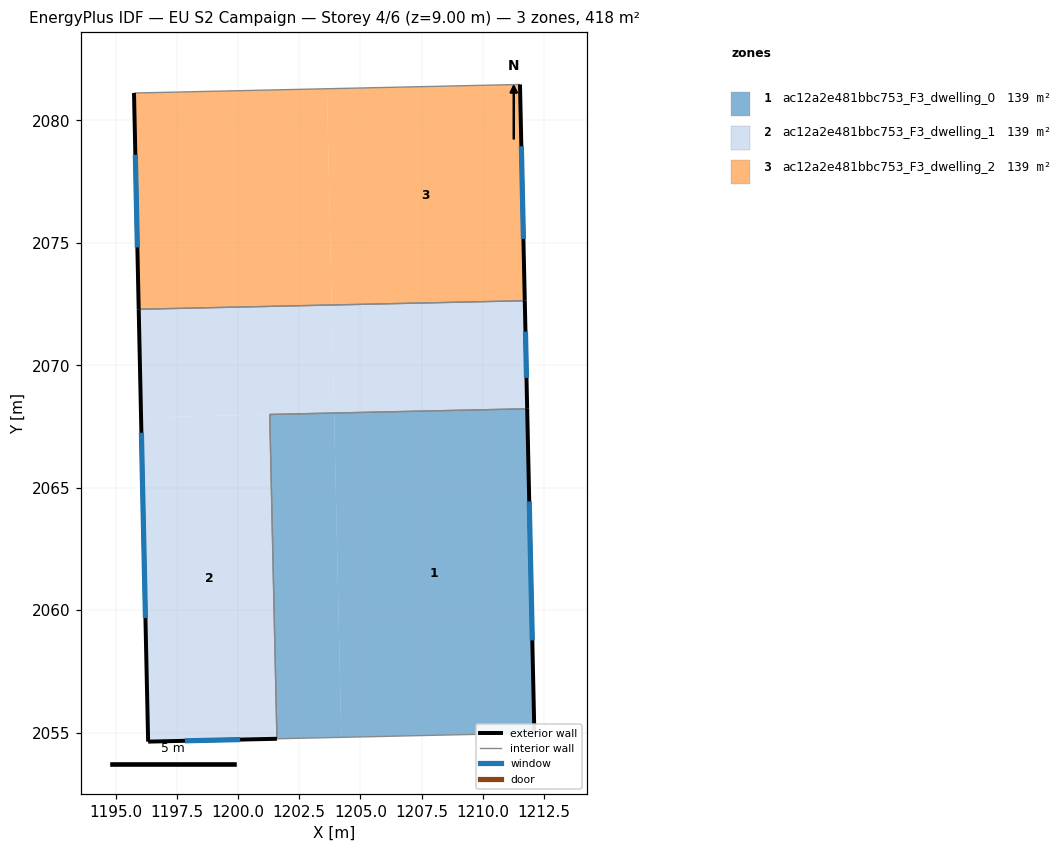
=== STOREY PLAN SPEC (per zone: floor XY polygon, exterior-wall plan segments, windows/doors) ===
zone 1: ac12a2e481bbc753_F3_dwelling_0  (139.3 m²)
  floor: (1211.81, 2068.22) (1212.10, 2054.98) (1204.22, 2054.80) (1203.92, 2068.05)
  floor: (1203.92, 2068.04) (1204.22, 2054.80) (1201.59, 2054.75) (1201.30, 2067.99)
  exterior wall: (1212.10, 2054.98) – (1211.81, 2068.22)  [13.2 m]
    window: (1212.02, 2058.76) – (1211.89, 2064.44)  [7.3 m²]
  interior walls: 3
zone 2: ac12a2e481bbc753_F3_dwelling_1  (139.3 m²)
  floor: (1201.30, 2067.99) (1201.59, 2054.75) (1196.33, 2054.63) (1196.04, 2067.87)
  floor: (1211.71, 2072.63) (1211.81, 2068.22) (1203.92, 2068.05) (1203.83, 2072.46)
  floor: (1203.83, 2072.46) (1203.92, 2068.05) (1196.04, 2067.87) (1195.94, 2072.29)
  exterior wall: (1196.33, 2054.63) – (1201.59, 2054.75)  [5.3 m]
    window: (1197.83, 2054.66) – (1200.09, 2054.71)  [2.9 m²]
  exterior wall: (1195.94, 2072.29) – (1196.33, 2054.63)  [17.7 m]
    window: (1196.05, 2067.24) – (1196.22, 2059.67)  [9.7 m²]
  exterior wall: (1211.81, 2068.22) – (1211.71, 2072.63)  [4.4 m]
    window: (1211.78, 2069.48) – (1211.74, 2071.37)  [2.4 m²]
  interior walls: 3
zone 3: ac12a2e481bbc753_F3_dwelling_2  (139.3 m²)
  floor: (1211.51, 2081.47) (1211.71, 2072.63) (1203.83, 2072.46) (1203.63, 2081.29)
  floor: (1203.63, 2081.29) (1203.83, 2072.46) (1195.94, 2072.29) (1195.75, 2081.12)
  exterior wall: (1195.75, 2081.12) – (1195.94, 2072.29)  [8.8 m]
    window: (1195.81, 2078.59) – (1195.89, 2074.81)  [4.9 m²]
  exterior wall: (1211.71, 2072.63) – (1211.51, 2081.47)  [8.8 m]
    window: (1211.65, 2075.16) – (1211.57, 2078.94)  [4.9 m²]
  interior walls: 2

=== DERIVED (storey summary) ===
Building: EU S2 Campaign
Storey: 4 of 6  (floor level z = 9.00 m)
Storey gross floor area: 417.8 m²
Zones on this storey: 3
  - ac12a2e481bbc753_F3_dwelling_0: floor 139.3 m²; exterior wall 13.2 m (39.7 m²); 1 window(s) 7.3 m²; WWR 18.4%
  - ac12a2e481bbc753_F3_dwelling_1: floor 139.3 m²; exterior wall 27.3 m (82.0 m²); 3 window(s) 15.1 m²; WWR 18.4%
  - ac12a2e481bbc753_F3_dwelling_2: floor 139.3 m²; exterior wall 17.7 m (53.0 m²); 2 window(s) 9.7 m²; WWR 18.4%
Zone adjacency (shared interzone walls):
  - ac12a2e481bbc753_F3_dwelling_0 ↔ ac12a2e481bbc753_F3_dwelling_1
  - ac12a2e481bbc753_F3_dwelling_1 ↔ ac12a2e481bbc753_F3_dwelling_2